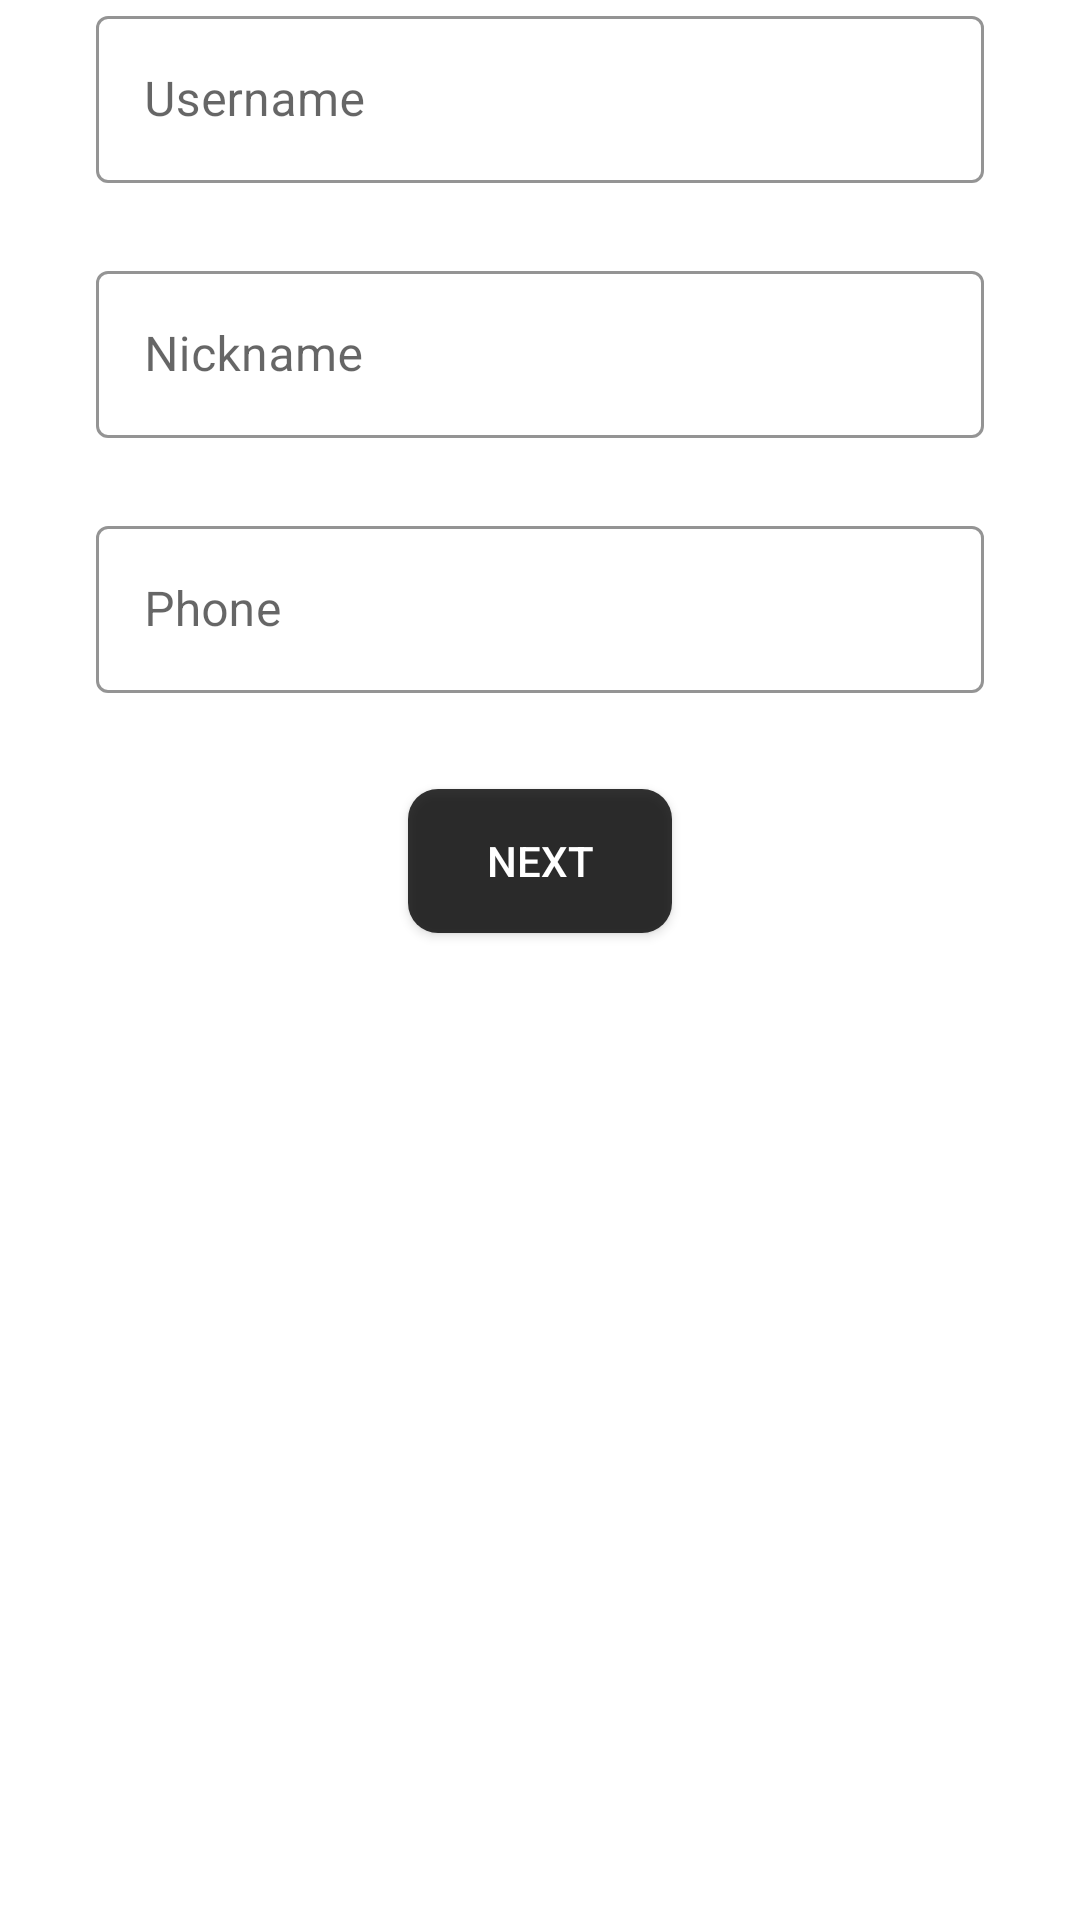

The Android layout XML behind this screen, and the referenced resources:
<!-- AndroidManifest.xml: application theme Theme.MemoryStack -->
<!-- res/layout/create_account_scene1.xml -->
<?xml version="1.0" encoding="utf-8"?>
<androidx.constraintlayout.widget.ConstraintLayout xmlns:android="http://schemas.android.com/apk/res/android"
    xmlns:app="http://schemas.android.com/apk/res-auto"
    xmlns:tools="http://schemas.android.com/tools"
    android:layout_width="match_parent"
    android:layout_height="wrap_content">

    <com.google.android.material.textfield.TextInputLayout
        android:id="@+id/username_text"
        style="@style/TextInputLayoutStyle"
        android:layout_width="0dp"
        android:layout_height="wrap_content"
        android:layout_marginStart="32dp"
        android:layout_marginEnd="32dp"
        app:layout_constraintEnd_toEndOf="parent"
        app:layout_constraintStart_toStartOf="parent"
        app:layout_constraintTop_toTopOf="parent">

        <com.google.android.material.textfield.TextInputEditText
            android:layout_width="match_parent"
            android:layout_height="wrap_content"
            android:hint="@string/hint_name"
            android:inputType="text"
            android:singleLine="true" />
    </com.google.android.material.textfield.TextInputLayout>

    <com.google.android.material.textfield.TextInputLayout
        android:id="@+id/nickname_text"
        style="@style/TextInputLayoutStyle"
        android:layout_width="0dp"
        android:layout_height="wrap_content"
        android:layout_marginStart="32dp"
        android:layout_marginTop="24dp"
        android:layout_marginEnd="32dp"
        app:layout_constraintEnd_toEndOf="parent"
        app:layout_constraintStart_toStartOf="parent"
        app:layout_constraintTop_toBottomOf="@+id/username_text">

        <com.google.android.material.textfield.TextInputEditText
            android:layout_width="match_parent"
            android:layout_height="wrap_content"
            android:hint="@string/hint_nickname"
            android:inputType="text"
            android:singleLine="true" />
    </com.google.android.material.textfield.TextInputLayout>

    <com.google.android.material.textfield.TextInputLayout
        android:id="@+id/phone_text"
        style="@style/TextInputLayoutStyle"
        android:layout_width="0dp"
        android:layout_height="wrap_content"
        android:layout_marginStart="32dp"
        android:layout_marginTop="24dp"
        android:layout_marginEnd="32dp"
        app:layout_constraintEnd_toEndOf="parent"
        app:layout_constraintStart_toStartOf="parent"
        app:layout_constraintTop_toBottomOf="@+id/nickname_text">

        <com.google.android.material.textfield.TextInputEditText
            android:layout_width="match_parent"
            android:layout_height="wrap_content"
            android:hint="@string/hint_phone"
            android:inputType="phone"
            android:maxLength="13"
            android:singleLine="true" />
    </com.google.android.material.textfield.TextInputLayout>

    <android.widget.Button
        android:id="@+id/next_button"
        android:layout_width="wrap_content"
        android:layout_height="wrap_content"
        android:layout_marginTop="32dp"
        android:background="@drawable/btn_color"
        android:text="@string/text_next"
        android:textColor="#ffffff"
        app:layout_constraintEnd_toEndOf="parent"
        app:layout_constraintStart_toStartOf="parent"
        app:layout_constraintTop_toBottomOf="@+id/phone_text" />

</androidx.constraintlayout.widget.ConstraintLayout>
<!-- resources referenced by this layout -->
<resources>
  <!-- drawable btn_color (drawable) -->
  <?xml version="1.0" encoding="utf-8"?>
  <selector xmlns:android="http://schemas.android.com/apk/res/android">
  
      <item android:state_enabled="true"
          android:state_pressed="false">
          <shape>
              
              <solid android:color="#CC000000"/>
              
              <corners
                  android:bottomLeftRadius="10dp"
                  android:bottomRightRadius="10dp"
                  android:topLeftRadius="10dp"
                  android:topRightRadius="10dp"/>
              
          </shape>
      </item>
  
      <item android:state_enabled="true"
          android:state_pressed="true">
          <shape>
              
              <solid android:color="#CC444444"/>
              
              <corners
                  android:bottomLeftRadius="10dp"
                  android:bottomRightRadius="10dp"
                  android:topLeftRadius="10dp"
                  android:topRightRadius="10dp"/>
              
          </shape>
      </item>
  
      <item android:state_enabled="false">
          <shape>
              
              <solid android:color="#CCdddddd"/>
              
              <corners
                  android:bottomLeftRadius="10dp"
                  android:bottomRightRadius="10dp"
                  android:topLeftRadius="10dp"
                  android:topRightRadius="10dp"/>
              
          </shape>
      </item>
  
  </selector>
  <string name="hint_name">Username</string>
  <string name="hint_nickname">Nickname</string>
  <string name="hint_phone">Phone</string>
  <string name="text_next">Next</string>
  <style name="TextInputLayoutStyle" parent="Widget.MaterialComponents.TextInputLayout.OutlinedBox">
          <item name="boxStrokeColor">@color/black</item>
          <item name="hintTextColor">@color/black</item>
          <item name="android:textCursorDrawable">@color/black</item>
      </style>
  <style name="Theme.MemoryStack" parent="Theme.MaterialComponents.Light"> //글자색 변경을 위한
          
          <item name="colorPrimary">@color/white</item> //앱 배너
          <item name="colorPrimaryVariant">@color/black</item> //상단바
          <item name="colorOnPrimary">@color/black</item> //버튼글자색
          <item name="android:textColor">@color/black</item>//글자색
          
          <item name="colorSecondary">@color/teal_200</item>
          <item name="colorSecondaryVariant">@color/teal_700</item>
          <item name="colorOnSecondary">@color/black</item>
          
          <item name="android:statusBarColor">?attr/colorPrimaryVariant</item>
          
      </style>
  <!-- not gathered from this repository: default colours our renderer supplied (Android Studio template values) -->
  <color name="teal_200">#FF03DAC5</color>
  <color name="teal_700">#FF018786</color>
  <color name="black">#FF000000</color>
  <color name="white">#FFFFFFFF</color>
</resources>
